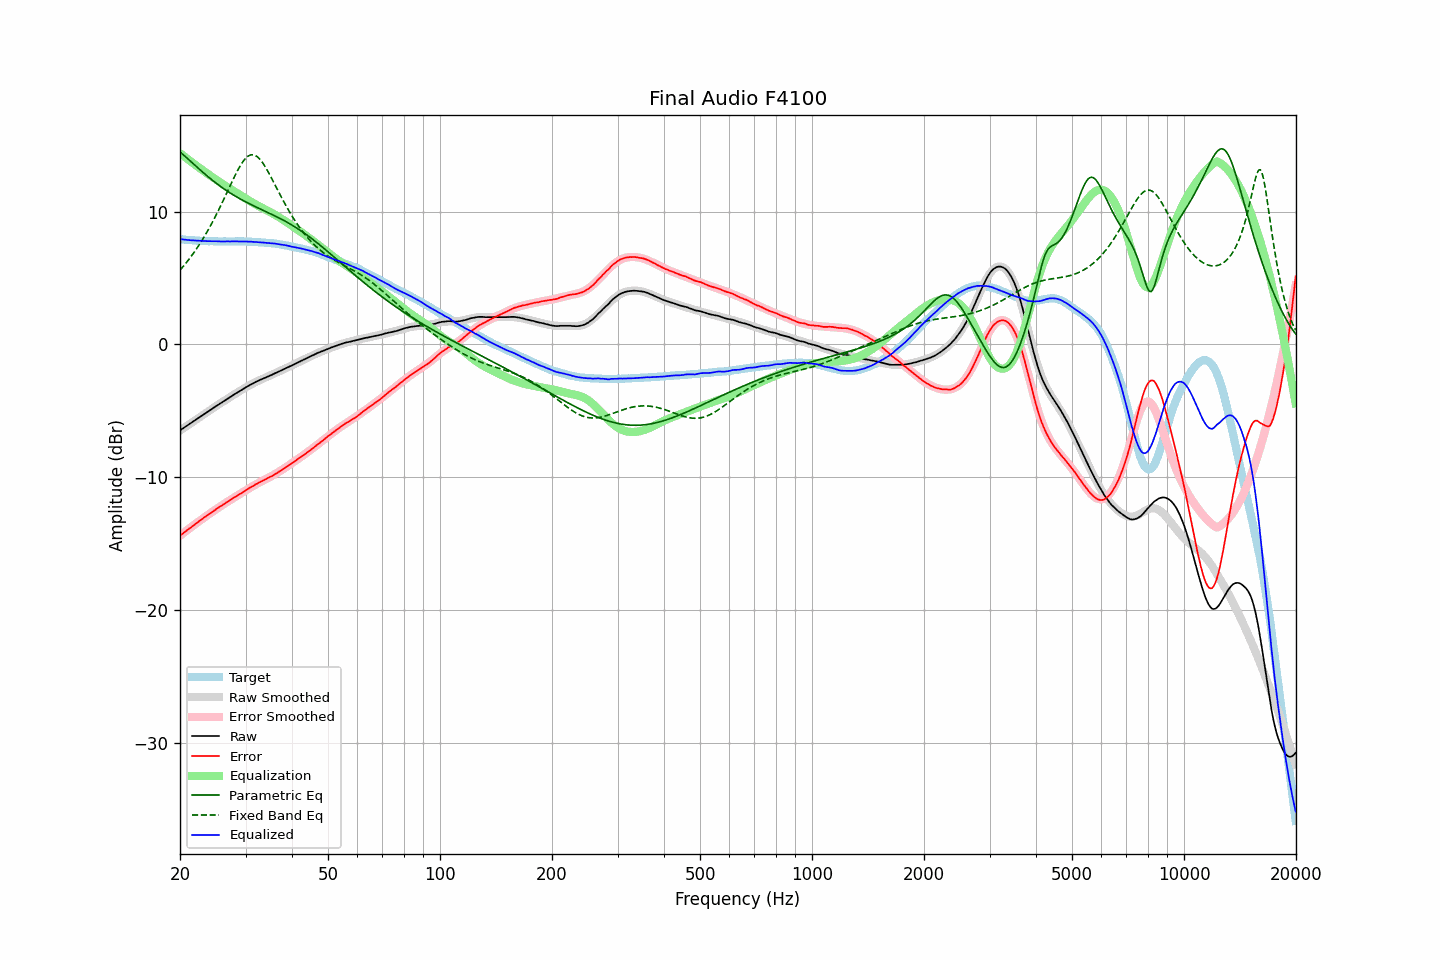

The data file committed next to this chart (first rows):
frequency, raw, error, smoothed, error_smoothed, equalization, parametric_eq, fixed_band_eq, equalized_raw, equalized_smoothed, target
20.00, -6.47, -14.39, -6.47, -14.39, 14.39, 14.48, 5.59, 7.93, 7.92, 7.92
20.20, -6.39, -14.30, -6.39, -14.30, 14.30, 14.38, 5.73, 7.91, 7.91, 7.91
20.40, -6.30, -14.21, -6.31, -14.20, 14.20, 14.28, 5.87, 7.90, 7.90, 7.90
20.61, -6.23, -14.12, -6.22, -14.11, 14.11, 14.17, 6.02, 7.88, 7.89, 7.89
20.81, -6.14, -14.01, -6.14, -14.02, 14.02, 14.07, 6.16, 7.87, 7.88, 7.87
21.02, -6.07, -13.92, -6.06, -13.93, 13.93, 13.96, 6.32, 7.86, 7.86, 7.86
21.23, -5.99, -13.83, -5.98, -13.83, 13.83, 13.85, 6.47, 7.85, 7.85, 7.85
21.44, -5.90, -13.76, -5.90, -13.74, 13.74, 13.74, 6.63, 7.84, 7.84, 7.86
21.66, -5.82, -13.65, -5.82, -13.65, 13.65, 13.63, 6.80, 7.84, 7.83, 7.84
21.87, -5.73, -13.57, -5.74, -13.56, 13.56, 13.52, 6.97, 7.83, 7.83, 7.83
22.09, -5.65, -13.47, -5.65, -13.47, 13.47, 13.41, 7.14, 7.82, 7.82, 7.81
22.31, -5.57, -13.39, -5.57, -13.38, 13.38, 13.30, 7.32, 7.81, 7.81, 7.81
22.54, -5.49, -13.29, -5.49, -13.30, 13.30, 13.19, 7.51, 7.81, 7.80, 7.80
22.76, -5.40, -13.21, -5.41, -13.21, 13.21, 13.09, 7.70, 7.80, 7.80, 7.80
22.99, -5.33, -13.12, -5.33, -13.12, 13.12, 12.98, 7.89, 7.79, 7.79, 7.79
23.22, -5.25, -13.02, -5.25, -13.03, 13.03, 12.87, 8.09, 7.79, 7.79, 7.78
23.45, -5.16, -12.95, -5.16, -12.95, 12.95, 12.77, 8.29, 7.78, 7.78, 7.79
23.69, -5.09, -12.86, -5.08, -12.86, 12.86, 12.67, 8.50, 7.77, 7.78, 7.78
23.92, -5.00, -12.77, -5.00, -12.77, 12.77, 12.57, 8.72, 7.77, 7.77, 7.76
24.16, -4.92, -12.70, -4.92, -12.69, 12.69, 12.47, 8.94, 7.77, 7.77, 7.77
24.40, -4.84, -12.62, -4.84, -12.61, 12.61, 12.37, 9.16, 7.76, 7.77, 7.77
24.65, -4.76, -12.53, -4.76, -12.53, 12.53, 12.27, 9.39, 7.77, 7.76, 7.77
24.89, -4.67, -12.44, -4.68, -12.44, 12.44, 12.18, 9.63, 7.77, 7.76, 7.77
25.14, -4.59, -12.35, -4.60, -12.36, 12.36, 12.09, 9.86, 7.77, 7.76, 7.76
25.39, -4.52, -12.28, -4.52, -12.28, 12.28, 12.00, 10.11, 7.76, 7.76, 7.75
25.65, -4.45, -12.20, -4.44, -12.20, 12.20, 11.91, 10.36, 7.75, 7.76, 7.75
25.91, -4.37, -12.12, -4.36, -12.12, 12.12, 11.82, 10.61, 7.75, 7.75, 7.75
26.16, -4.28, -12.04, -4.28, -12.04, 12.04, 11.74, 10.86, 7.75, 7.75, 7.76
26.43, -4.21, -11.96, -4.20, -11.96, 11.96, 11.65, 11.12, 7.75, 7.75, 7.76
26.69, -4.13, -11.88, -4.13, -11.88, 11.88, 11.57, 11.38, 7.76, 7.75, 7.75
26.96, -4.05, -11.80, -4.05, -11.80, 11.80, 11.49, 11.64, 7.76, 7.75, 7.75
27.23, -3.98, -11.73, -3.97, -11.73, 11.73, 11.42, 11.90, 7.75, 7.75, 7.75
27.50, -3.90, -11.64, -3.90, -11.65, 11.65, 11.34, 12.16, 7.76, 7.76, 7.75
27.77, -3.81, -11.57, -3.82, -11.58, 11.58, 11.27, 12.41, 7.76, 7.76, 7.75
28.05, -3.74, -11.50, -3.74, -11.50, 11.50, 11.19, 12.66, 7.76, 7.76, 7.75
28.33, -3.66, -11.42, -3.67, -11.42, 11.42, 11.12, 12.90, 7.76, 7.76, 7.76
28.62, -3.60, -11.35, -3.59, -11.35, 11.35, 11.05, 13.13, 7.75, 7.76, 7.76
28.90, -3.52, -11.29, -3.52, -11.27, 11.27, 10.98, 13.35, 7.75, 7.76, 7.76
29.19, -3.45, -11.21, -3.44, -11.20, 11.20, 10.92, 13.55, 7.75, 7.75, 7.76
29.48, -3.37, -11.13, -3.37, -11.12, 11.12, 10.85, 13.73, 7.75, 7.75, 7.76
29.78, -3.30, -11.05, -3.30, -11.05, 11.05, 10.79, 13.89, 7.75, 7.75, 7.75
30.08, -3.23, -10.98, -3.23, -10.97, 10.97, 10.72, 14.03, 7.75, 7.75, 7.75
30.38, -3.16, -10.89, -3.16, -10.90, 10.90, 10.66, 14.14, 7.74, 7.74, 7.74
30.68, -3.09, -10.82, -3.09, -10.83, 10.83, 10.60, 14.22, 7.74, 7.74, 7.73
30.99, -3.02, -10.75, -3.02, -10.75, 10.75, 10.54, 14.26, 7.74, 7.73, 7.73
31.30, -2.96, -10.68, -2.96, -10.68, 10.68, 10.48, 14.28, 7.73, 7.72, 7.73
31.61, -2.90, -10.62, -2.90, -10.61, 10.61, 10.42, 14.26, 7.71, 7.72, 7.72
31.93, -2.83, -10.52, -2.83, -10.54, 10.54, 10.37, 14.21, 7.72, 7.71, 7.70
32.24, -2.77, -10.48, -2.78, -10.47, 10.47, 10.31, 14.13, 7.70, 7.70, 7.70
32.57, -2.72, -10.40, -2.72, -10.41, 10.41, 10.25, 14.03, 7.69, 7.69, 7.69
32.89, -2.65, -10.34, -2.66, -10.35, 10.35, 10.20, 13.90, 7.69, 7.68, 7.68
33.22, -2.61, -10.28, -2.61, -10.28, 10.28, 10.14, 13.74, 7.68, 7.68, 7.68
33.55, -2.55, -10.23, -2.55, -10.22, 10.22, 10.08, 13.57, 7.67, 7.67, 7.67
33.89, -2.51, -10.16, -2.50, -10.16, 10.16, 10.03, 13.38, 7.65, 7.66, 7.66
34.23, -2.46, -10.10, -2.45, -10.10, 10.10, 9.97, 13.17, 7.64, 7.65, 7.64
34.57, -2.40, -10.03, -2.39, -10.03, 10.03, 9.91, 12.96, 7.64, 7.64, 7.63
34.92, -2.35, -9.96, -2.34, -9.97, 9.97, 9.86, 12.73, 7.62, 7.63, 7.62
35.27, -2.30, -9.93, -2.29, -9.90, 9.90, 9.80, 12.50, 7.61, 7.62, 7.63
35.62, -2.24, -9.84, -2.23, -9.84, 9.84, 9.74, 12.27, 7.60, 7.60, 7.61
35.97, -2.17, -9.77, -2.18, -9.77, 9.77, 9.68, 12.03, 7.59, 7.59, 7.60
... 635 more rows
